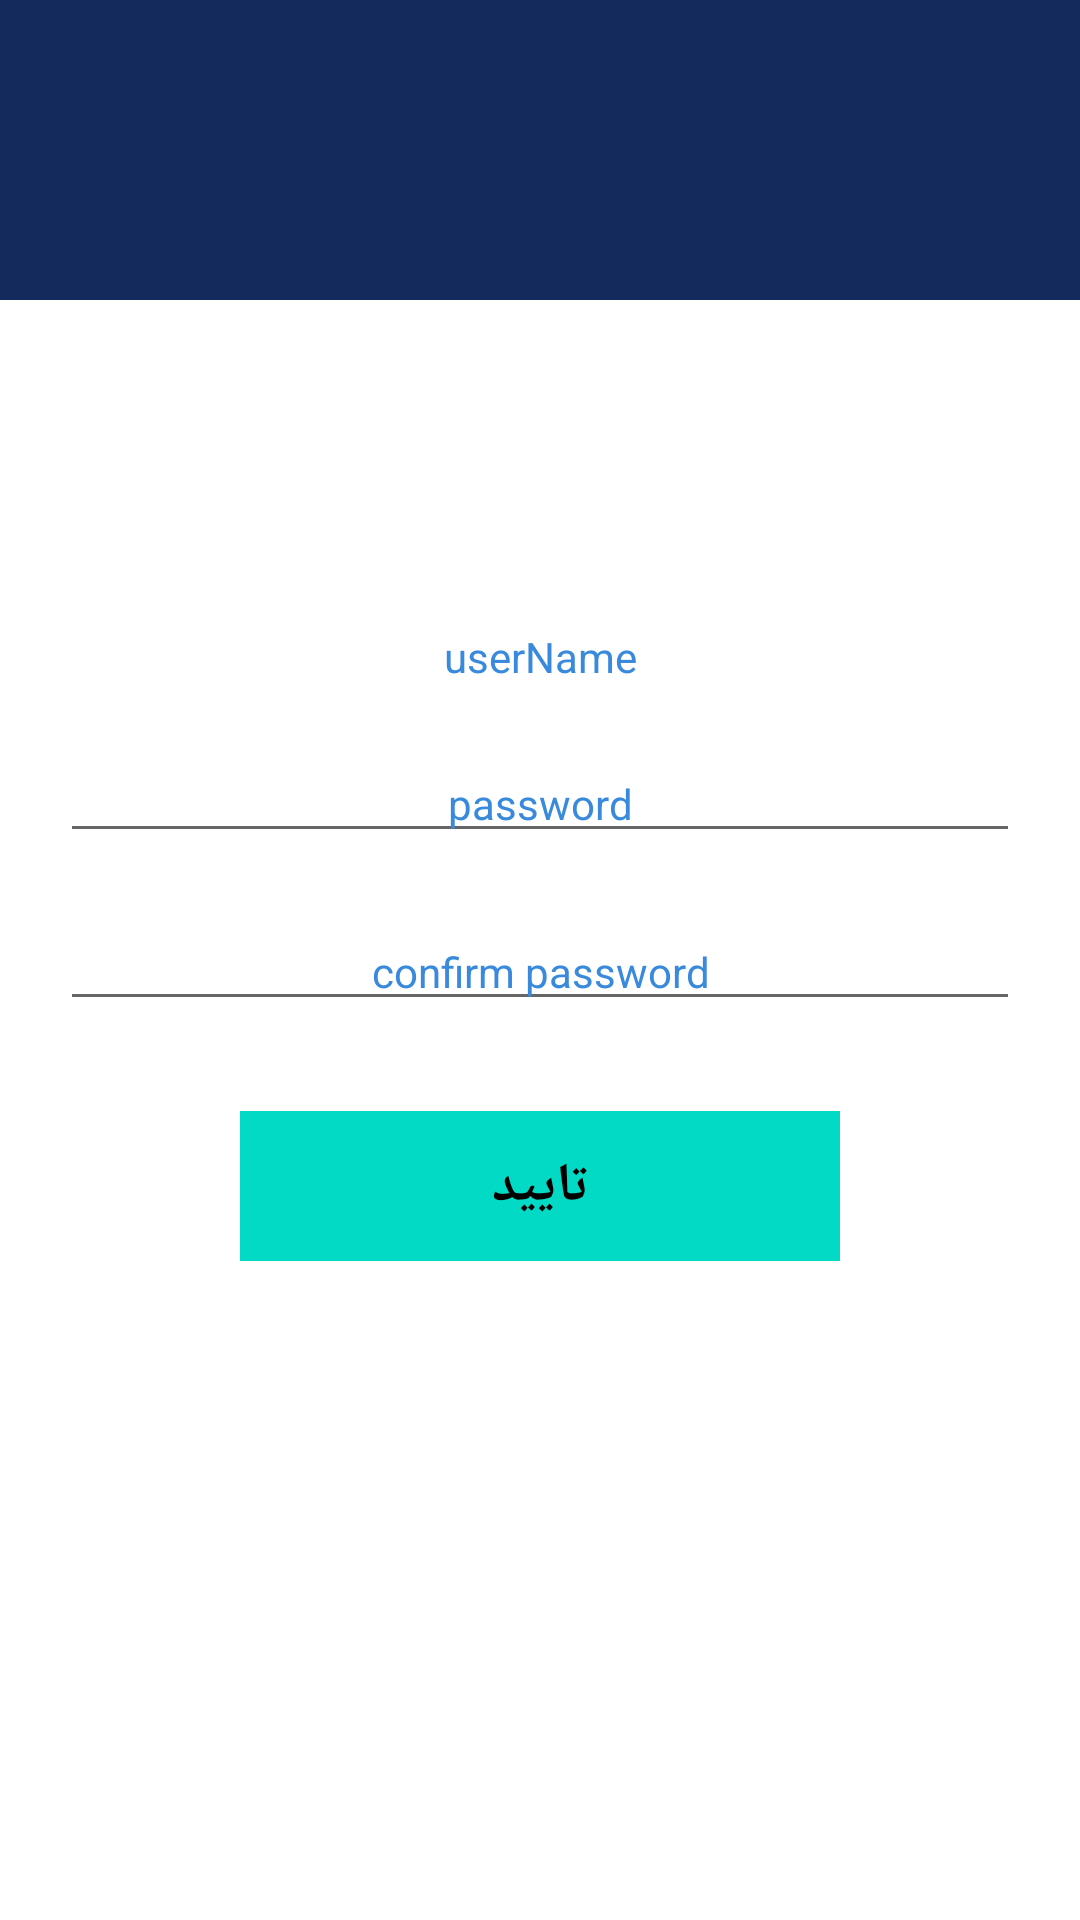

The Android layout XML behind this screen, and the referenced resources:
<!-- AndroidManifest.xml: application theme Theme.Sino -->
<!-- res/layout/fragment_create_password.xml -->
<?xml version="1.0" encoding="utf-8"?>
<androidx.constraintlayout.widget.ConstraintLayout xmlns:android="http://schemas.android.com/apk/res/android"
    xmlns:tools="http://schemas.android.com/tools"
    android:layout_width="match_parent"
    android:layout_height="match_parent"
    xmlns:app="http://schemas.android.com/apk/res-auto"
    tools:ignore="MissingDefaultResource">

    <RelativeLayout
        android:layout_width="match_parent"
        android:layout_height="match_parent">

        <RelativeLayout
            android:layout_width="match_parent"
            android:layout_height="100dp"
            android:background="@color/toolbar_home"/>

        <ImageView
            android:layout_width="100dp"
            android:layout_height="100dp"
            android:layout_gravity="center_horizontal"
            android:layout_centerHorizontal="true"
            android:layout_marginTop="50dp"

            android:src="@drawable/login" />

        <LinearLayout
            android:layout_width="match_parent"
            android:layout_height="wrap_content"
            android:layout_centerInParent="true"
            android:layout_gravity="center"
            android:orientation="vertical"
            tools:ignore="UselessParent">


            <androidx.appcompat.widget.AppCompatTextView
                android:id="@+id/username"
                android:layout_width="match_parent"
                android:layout_height="wrap_content"
                android:layout_marginTop="20dp"
                android:layout_marginRight="20dp"
                android:textColor="@color/toolbar_home"
                android:textColorHint="#398adc"
                android:layout_marginLeft="20dp"
                android:hint="userName"
                android:gravity="center"
                android:textSize="14sp"/>

            <androidx.appcompat.widget.AppCompatEditText
                android:id="@+id/password"
                android:layout_width="match_parent"
                android:layout_height="wrap_content"
                android:layout_below="@+id/textView"
                android:layout_marginTop="20dp"
                android:layout_marginRight="20dp"
                android:textColor="@color/toolbar_home"
                android:textColorHint="#398adc"
                android:layout_marginLeft="20dp"
                android:hint="password"
                android:gravity="center"
                android:inputType="textPassword"
                android:textSize="14sp"/>

            <androidx.appcompat.widget.AppCompatEditText
                android:id="@+id/confirmPassword"
                android:layout_width="match_parent"
                android:layout_height="wrap_content"
                android:layout_below="@+id/textView"
                android:layout_marginTop="20dp"
                android:layout_marginRight="20dp"
                android:textColor="@color/toolbar_home"
                android:textColorHint="#398adc"
                android:layout_marginLeft="20dp"
                android:hint="confirm password"
                android:inputType="textPassword"
                android:gravity="center"
                android:textSize="14sp"/>

            <ProgressBar
                android:layout_width="50dp"
                android:layout_height="50dp"
                android:id="@+id/progress"
                android:layout_gravity="center"
                android:visibility="gone"/>

            <androidx.appcompat.widget.AppCompatTextView
                android:id="@+id/btn_confirm"
                android:layout_width="200dp"
                android:layout_height="50dp"
                android:layout_gravity="center_horizontal"
                android:layout_margin="30dp"
                android:background="@color/teal_200"
                android:padding="12dp"
                android:text="تایید"
                android:gravity="center"
                android:textColor="@color/black"
                android:textSize="18sp"
                android:textStyle="bold" />

        </LinearLayout>

    </RelativeLayout>

</androidx.constraintlayout.widget.ConstraintLayout>
<!-- resources referenced by this layout -->
<resources>
  <color name="black">#000000</color>
  <color name="teal_200">#FF03DAC5</color>
  <color name="toolbar_home">#142a5d</color>
  <style name="Theme.Sino" parent="Theme.MaterialComponents.DayNight.DarkActionBar">
          
          <item name="colorPrimary">@color/colorPrimary</item>
          <item name="colorPrimaryVariant">@color/colorPrimaryDark</item>
          <item name="colorOnPrimary">@color/white</item>
          
          <item name="colorSecondary">@color/teal_200</item>
          <item name="colorSecondaryVariant">@color/teal_700</item>
          <item name="colorOnSecondary">@color/black</item>
          
          <item name="android:statusBarColor" tools:targetApi="l">?attr/colorPrimaryVariant</item>
          
      </style>
  <color name="colorPrimary">#ffec40</color>
  <color name="colorPrimaryDark">#ffc600</color>
  <color name="white">#FFFFFF</color>
  <color name="teal_700">#FF018786</color>
</resources>
